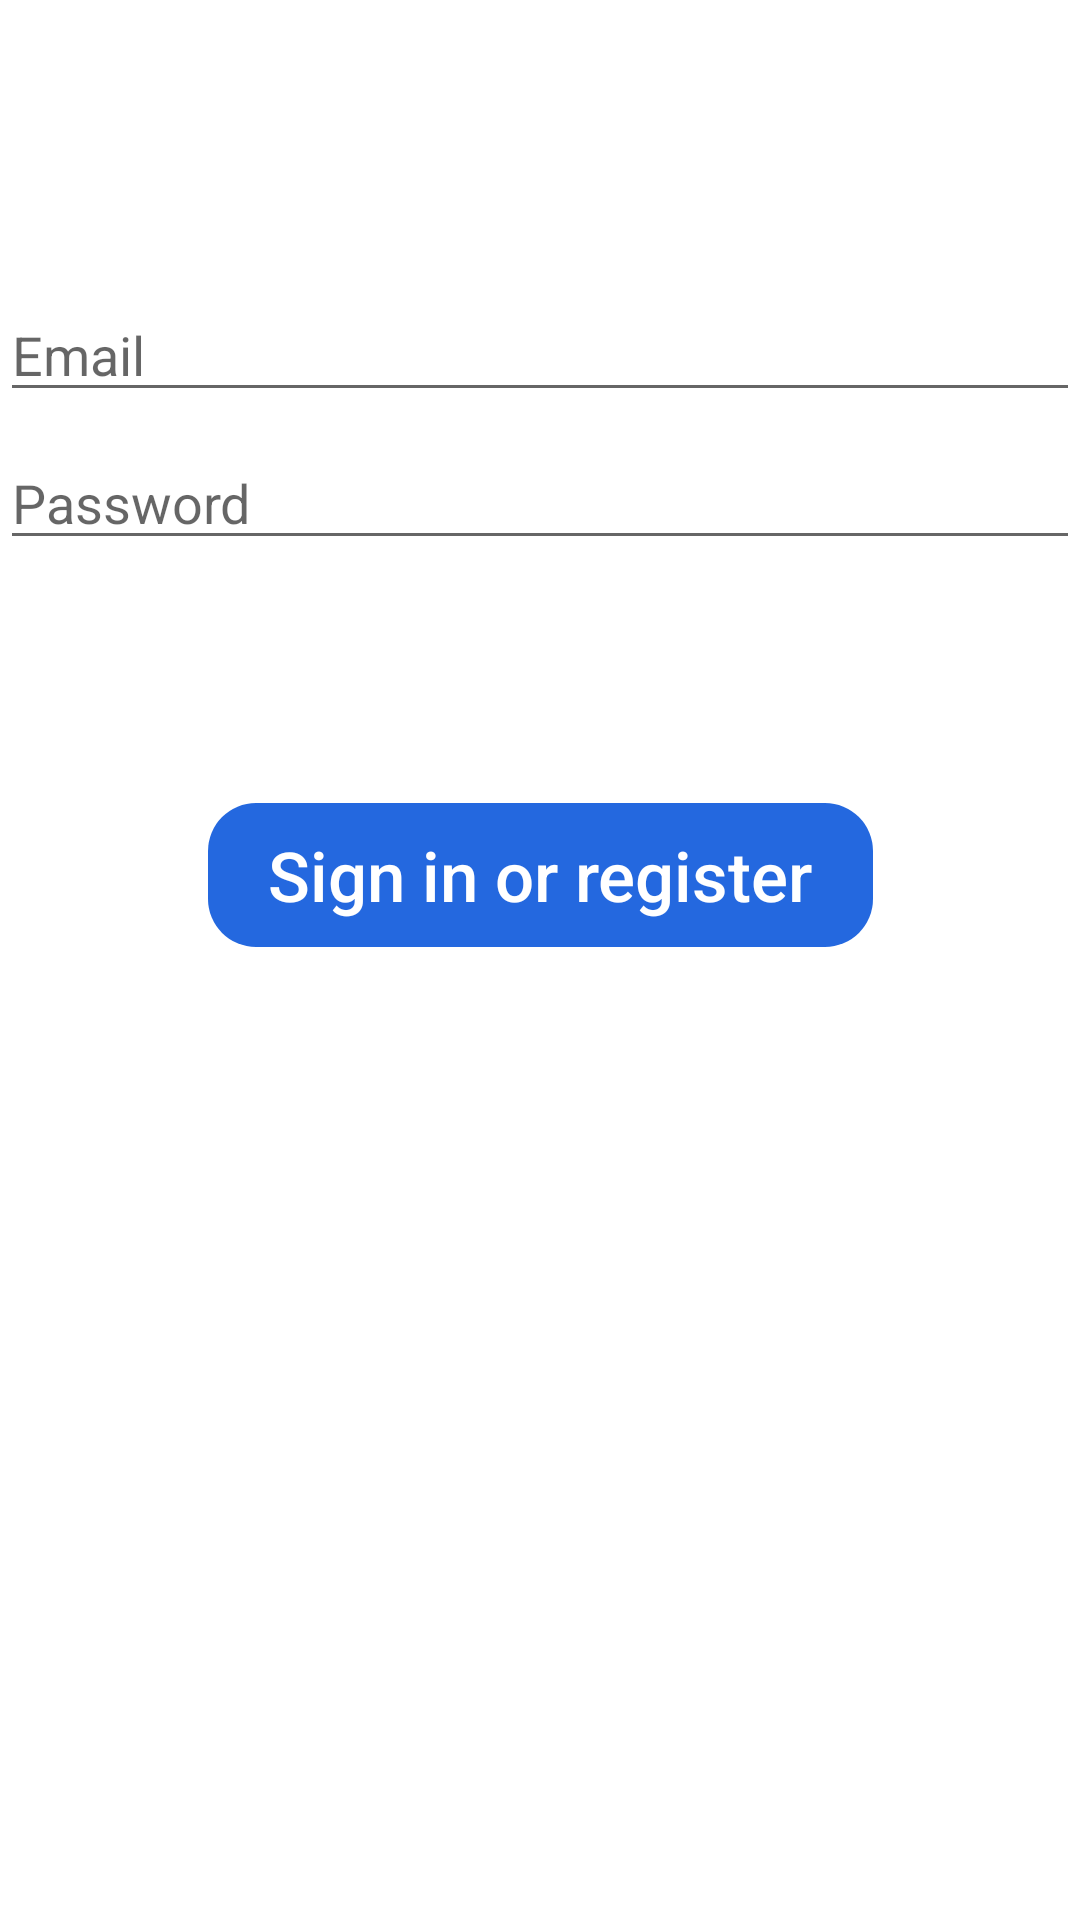

Produce the Android XML layout that renders to this screen, including the resource entries it uses.
<!-- AndroidManifest.xml: application theme Theme.DataWareHouseProject -->
<!-- res/layout/activity_login.xml -->
<?xml version="1.0" encoding="utf-8"?>
<androidx.constraintlayout.widget.ConstraintLayout xmlns:android="http://schemas.android.com/apk/res/android"
    xmlns:app="http://schemas.android.com/apk/res-auto"
    xmlns:tools="http://schemas.android.com/tools"
    android:layout_width="match_parent"
    android:layout_height="match_parent"
    tools:context=".Login">
    <Button
        android:id="@+id/login"
        android:layout_width="wrap_content"
        android:layout_height="wrap_content"
        android:layout_gravity="start"
        android:layout_marginTop="16dp"
        android:layout_marginBottom="64dp"
        android:enabled="false"
        android:background="@drawable/btn_background1"
        android:text="@string/action_sign_in"
        android:textAllCaps="false"
        android:textColor="@color/white"
        android:textSize="23sp"
        android:alpha="0.9"
        app:layout_constraintBottom_toBottomOf="parent"
        app:layout_constraintEnd_toEndOf="parent"
        app:layout_constraintStart_toStartOf="parent"
        app:layout_constraintTop_toBottomOf="@+id/password"
        app:layout_constraintVertical_bias="0.2" />

    <EditText
        android:id="@+id/password"
        android:layout_width="0dp"
        android:layout_height="wrap_content"
        android:layout_marginTop="8dp"
        android:autofillHints="@string/prompt_password"
        android:hint="@string/prompt_password"
        android:imeActionLabel="@string/action_sign_in_short"
        android:imeOptions="actionDone"
        android:inputType="textPassword"
        android:selectAllOnFocus="true"
        app:layout_constraintEnd_toEndOf="parent"
        app:layout_constraintStart_toStartOf="parent"
        app:layout_constraintTop_toBottomOf="@+id/username" />

    <EditText
        android:id="@+id/username"
        android:layout_width="0dp"
        android:layout_height="wrap_content"
        android:layout_marginTop="96dp"
        android:autofillHints="@string/prompt_email"
        android:hint="@string/prompt_email"
        android:inputType="textEmailAddress"
        android:selectAllOnFocus="true"
        app:layout_constraintEnd_toEndOf="parent"
        app:layout_constraintStart_toStartOf="parent"
        app:layout_constraintTop_toTopOf="parent" />

    <ProgressBar
        android:id="@+id/loading"
        android:layout_width="wrap_content"
        android:layout_height="wrap_content"
        android:layout_gravity="center"
        android:layout_marginTop="64dp"
        android:layout_marginBottom="64dp"
        android:visibility="gone"
        app:layout_constraintBottom_toBottomOf="parent"
        app:layout_constraintEnd_toEndOf="@+id/password"
        app:layout_constraintStart_toStartOf="@+id/password"
        app:layout_constraintTop_toTopOf="parent"
        app:layout_constraintVertical_bias="0.3" />

</androidx.constraintlayout.widget.ConstraintLayout>
<!-- resources referenced by this layout -->
<resources>
  <!-- drawable btn_background1 (drawable) -->
  <?xml version="1.0" encoding="utf-8"?>
  <shape xmlns:android="http://schemas.android.com/apk/res/android"
      android:shape="rectangle">
  
      <solid
          android:color="#0C58DC" />
  
      <corners
          android:radius="16dp"/>
  
      <padding
          android:left="20dp"
          android:right="20dp"
          android:top="5dp"
          android:bottom="5dp"/>
  
  </shape>
  <string name="action_sign_in">Sign in or register</string>
  <string name="action_sign_in_short">Sign in</string>
  <string name="prompt_email">Email</string>
  <string name="prompt_password">Password</string>
  <style name="Theme.DataWareHouseProject" parent="Theme.MaterialComponents.Light.NoActionBar">
          
          <item name="colorPrimary">@color/white</item>
          <item name="colorPrimaryVariant">@color/white</item>
          <item name="colorOnPrimary">@color/white</item>
          
          <item name="colorSecondary">@color/white</item>
          <item name="colorSecondaryVariant">@color/white</item>
          <item name="colorOnSecondary">@color/white</item>
          
          <item name="android:statusBarColor" tools:targetApi="l">?attr/colorPrimaryVariant</item>
          
      </style>
  <!-- not gathered from this repository: default colours our renderer supplied (Android Studio template values) -->
  <color name="white">#FFFFFFFF</color>
</resources>
